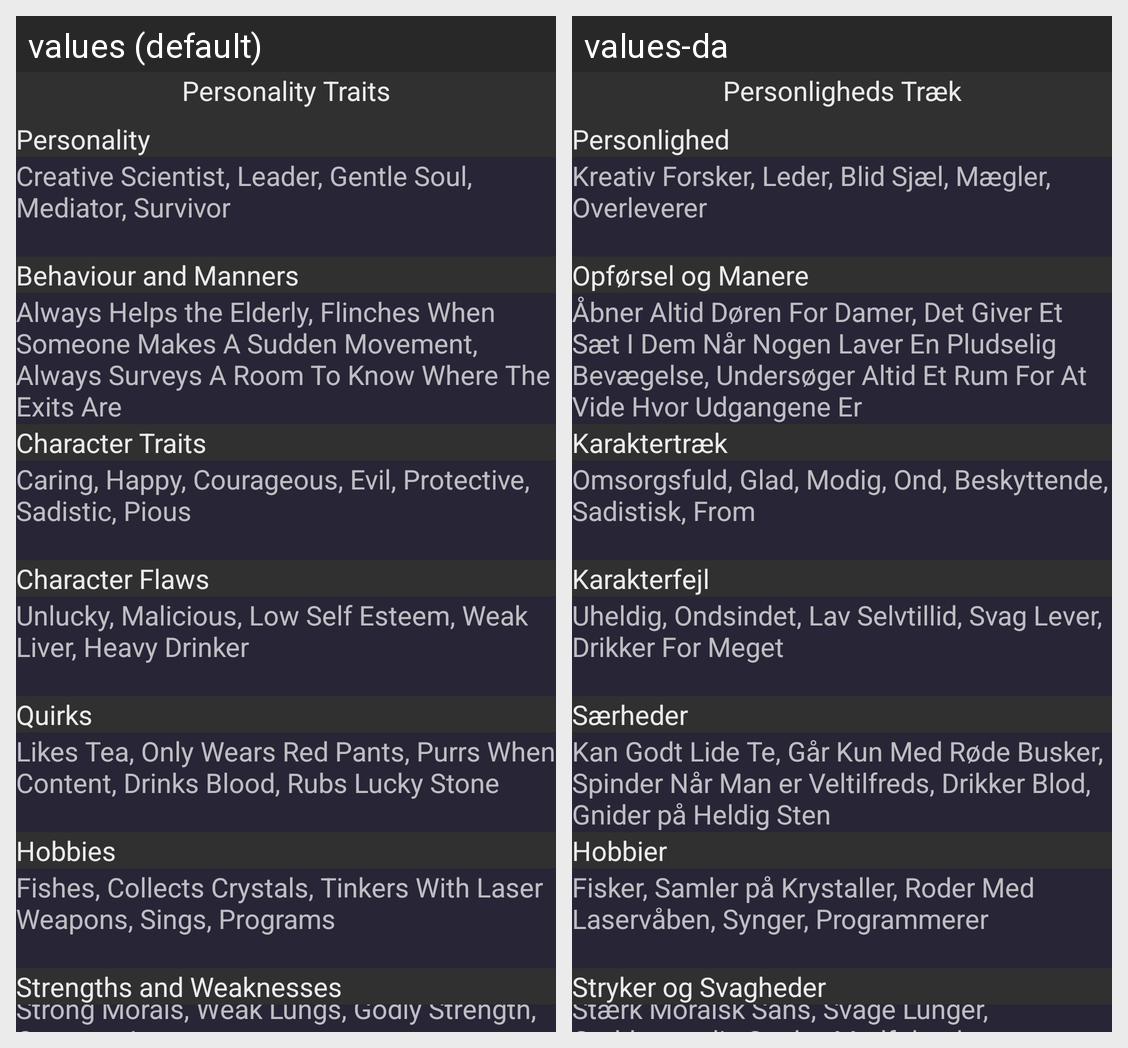

The Android screen above is rendered under two locales of the same app. Produce the string resources it draws, with the default and per-locale values.
Android screen res/layout/personality_traits.xml rendered under 2 locales, left to right: values (default), values-da. Device: Nexus 5 (rendered at 1080×1920; each locale shown at half size, 540×960, under a caption strip naming it); theme AppTheme.
Strings drawn on this screen, with the default value and each locale's value (text and hints the layout hard-codes, and strings that could not be matched under every locale, appear in the picture but are not listed):

personalityTraits
  values: Personality Traits
  values-da: Personligheds Træk

personality
  values: Personality
  values-da: Personlighed

personalitySuggestion
  values: Creative Scientist, Leader, Gentle Soul, Mediator, Survivor
  values-da: Kreativ Forsker, Leder, Blid Sjæl, Mægler, Overleverer

behaviourAndManners
  values: Behaviour and Manners
  values-da: Opførsel og Manere

behaviourAndMannersSuggestion
  values: Always Helps the Elderly, Flinches When Someone Makes A Sudden Movement, Always Surveys A Room To Know Where The Exits Are
  values-da: Åbner Altid Døren For Damer, Det Giver Et Sæt I Dem Når Nogen Laver En Pludselig Bevægelse, Undersøger Altid Et Rum For At Vide Hvor Udgangene Er

characterTraits
  values: Character Traits
  values-da: Karaktertræk

characterTraitsSuggestions
  values: Caring, Happy, Courageous, Evil, Protective, Sadistic, Pious
  values-da: Omsorgsfuld, Glad, Modig, Ond, Beskyttende, Sadistisk, From

characterFlaws
  values: Character Flaws
  values-da: Karakterfejl

characterFlawsSuggestions
  values: Unlucky, Malicious, Low Self Esteem, Weak Liver, Heavy Drinker
  values-da: Uheldig, Ondsindet, Lav Selvtillid, Svag Lever, Drikker For Meget

quirks
  values: Quirks
  values-da: Særheder

quirksSuggestion
  values: Likes Tea, Only Wears Red Pants, Purrs When Content, Drinks Blood, Rubs Lucky Stone
  values-da: Kan Godt Lide Te, Går Kun Med Røde Busker, Spinder Når Man er Veltilfreds, Drikker Blod, Gnider på Heldig Sten

hobbies
  values: Hobbies
  values-da: Hobbier

hobbiesSuggestions
  values: Fishes, Collects Crystals, Tinkers With Laser Weapons, Sings, Programs
  values-da: Fisker, Samler på Krystaller, Roder Med Laservåben, Synger, Programmerer

strengthsAndWeaknesses
  values: Strengths and Weaknesses
  values-da: Stryker og Svagheder

strengthsAndWeaknessesSuggestions
  values: Strong Morals, Weak Lungs, Godly Strength, Compassionate
  values-da: Stærk Moralsk Sans, Svage Lunger, Guddommelig Styrke, Medfølende
